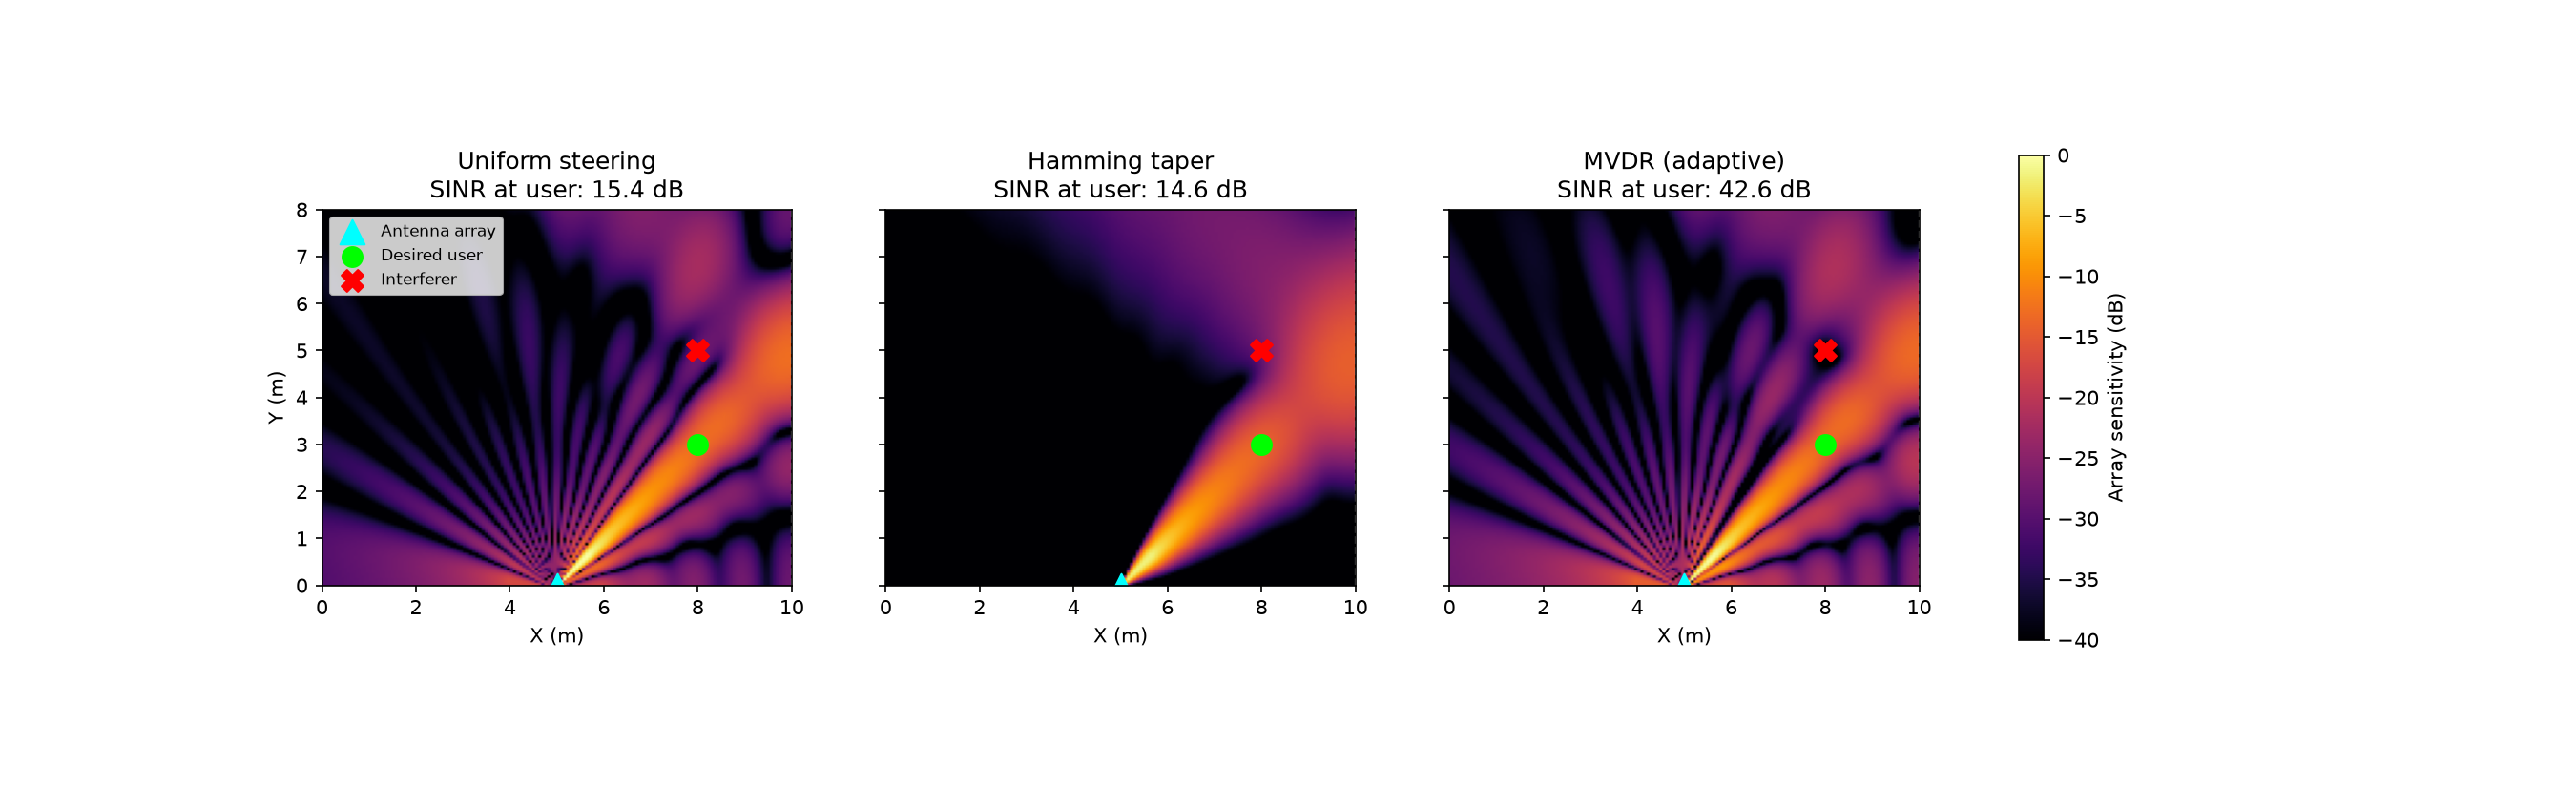

This figure's Python source:
import numpy as np
import matplotlib.pyplot as plt

# --------- Array and room (same as phase2_room.py) --------------
num_antennas = 16
wavelength = 2.0
spacing = wavelength / 2
antenna_indices = np.arange(num_antennas)

room_width = 10 # meters, x-axis
room_height = 8 # meters, y-axis
array_position = np.array([room_width / 2, 0.0])

wall_x = room_width
reflection_coefficient = 0.6

def steering_vector(angle_rad):
    phase = 2 * np.pi * spacing / wavelength * antenna_indices * np.sin(angle_rad)
    return np.exp(1j * phase)

def angle_and_distance(array_pos, point):
    dx = point[0] - array_pos[0]
    dy = point[1] - array_pos[1]
    return np.arctan2(dx, dy), np.sqrt(dx**2 + dy**2)

def free_space_path_loss(distance):
    distance = np.maximum(distance, 1.0)
    return (wavelength / (4 * np.pi * distance)) ** 2

def mirror_point(point):
    """Image of a point across the wall at x = wall_x."""
    return np.array([2 * wall_x - point[0], point[1]])



# ------ Channel model -------
def arrivals(source_pos):
    """The two ways a signal from the source_pos reaches the array.
        Returns (angle, distance, amplitude_scale) for the direct path and the wall bounce."""
    angle_d, dist_d = angle_and_distance(array_position, source_pos)
    angle_r, dist_r = angle_and_distance(array_position, mirror_point(source_pos))
    return [(angle_d, dist_d, 1.0), (angle_r, dist_r, reflection_coefficient)]

def channel_vector(source_pos):
    """What each antenna hears from a single-antenna transmitter at source_pos
        (direct path  + wall_reflection, including propagation phase)."""
    h = np.zeros(num_antennas, dtype=complex)
    for angle, dist, scale in arrivals(source_pos):
        amplitude = scale * np.sqrt(free_space_path_loss(dist))
        h += amplitude * np.exp(-1j * 2 * np.pi * dist / wavelength) * steering_vector(angle)
    return h

def interference_covariance(source_pos, tx_power, noise_power):
    """Interference-plus-noise covariance seen by the array.
        Each arrival (direct, wall bounce) is treated as its own source from its own direction."""
    R = noise_power * np.eye(num_antennas, dtype=complex)
    for angle, dist, scale in arrivals(source_pos):
        power_at_array = tx_power * scale ** 2 * free_space_path_loss(dist)
        a = steering_vector(angle)
        R += power_at_array * np.outer(a, np.conj(a))
    return R

# ------- Scenario --------
receiver_pos = np.array([8.0, 3.0])
interferer_pos = np.array([8.0, 5.0])

desired_tx_power = 1.0
interferer_tx_power = 1.0 # 30 dB stronger than the desired user (a loud nearby device)
noise_power = 1e-6

receiver_angle, _ = angle_and_distance(array_position, receiver_pos)
interferer_angle, interferer_dist = angle_and_distance(array_position, interferer_pos)

# ------- Three beamformers --------
a_desired = steering_vector(receiver_angle)

w_uniform = a_desired
w_tapered = a_desired * np.hamming(num_antennas)

R = interference_covariance(interferer_pos, interferer_tx_power, noise_power)
Rinv_a = np.linalg.solve(R, a_desired)
w_mvdr = Rinv_a / (np.conj(a_desired) @ Rinv_a)

beamformers = {
    "Uniform steering": w_uniform,
    "Hamming taper": w_tapered,
    "MVDR (adaptive)": w_mvdr,
}
# Unit-norm weights give every beamformer the same noise gain, so the maps are comparable
beamformers = {name: w / np.linalg.norm(w) for name, w in beamformers.items()}

# ------- SINR at the desired user -------
h_desired = channel_vector(receiver_pos)
h_interferer = channel_vector(interferer_pos)

def sinr_db(w):
    signal = desired_tx_power * np.abs(np.conj(w) @ h_desired) ** 2
    interference = interferer_tx_power * np.abs(np.conj(w) @ h_interferer) ** 2
    noise = noise_power * np.linalg.norm(w) ** 2
    return 10 * np.log10(signal / (interference + noise))

snr_element = 10 * np.log10(desired_tx_power * np.mean(np.abs(h_desired) ** 2) / noise_power)
inr_element = 10 * np.log10(interferer_tx_power * np.mean(np.abs(h_interferer) ** 2) / noise_power)

print(f"Desired user: angle = {np.degrees(receiver_angle):.1f} deg")
print(f"Interferer: angle = {np.degrees(interferer_angle):.1f} deg, distance = {interferer_dist:.2f} m")
print(f"Per-antenna SNR (desired): {snr_element:.1f} dB | Per-antenna INR (interferer): {inr_element:.1f} dB")
for name, w in beamformers.items():
                print(f"{name:18s} SINR = {sinr_db(w):6.1f} dB")


# --------- Heatmaps ---------
x_vals = np.linspace(0.1, room_width, 150)
y_vals = np.linspace(0.1, room_height, 150)

# Compute the channel at every grid point once, reuse for all three beamformers
H = np.zeros((len(y_vals), len(x_vals), num_antennas), dtype=complex)
for i, y in enumerate(y_vals):
    for j, x in enumerate(x_vals):
        H[i, j] = channel_vector(np.array([x, y]))

maps = {name: np.abs(H @ np.conj(w)) ** 2 for name, w in beamformers.items()}
reference = max(m.max() for m in maps.values()) # shared reference so panels are comparable

fig, axes = plt.subplots(1, 3, figsize=(18, 5.5), sharey=True)
for ax, (name, m) in zip(axes, maps.items()):
    m_db = 10 * np.log10(m / reference + 1e-12)
    im = ax.imshow(m_db, extent=[0, room_width, 0, room_height], origin="lower",
                   cmap="inferno", vmin=-40, vmax=0, aspect="equal")
    ax.scatter(*array_position, color="cyan", marker="^", s=150, label="Antenna array")
    ax.scatter(*receiver_pos, color="lime", marker="o", s=100, label="Desired user")
    ax.scatter(*interferer_pos, color="red", marker="X", s=120, label="Interferer")
    ax.axvline(wall_x, color="white", linestyle="--", linewidth=1)
    ax.set_title(f"{name}\nSINR at user: {sinr_db(beamformers[name]):.1f} dB")
    ax.set_xlabel("X (m)")
axes[0].set_ylabel("Y (m)")
axes[0].legend(loc="upper left", fontsize=8)
fig.colorbar(im, ax=axes, label="Array sensitivity (dB)", shrink=0.8)
plt.savefig("phase2_interferer.png", dpi=150)
plt.show()
